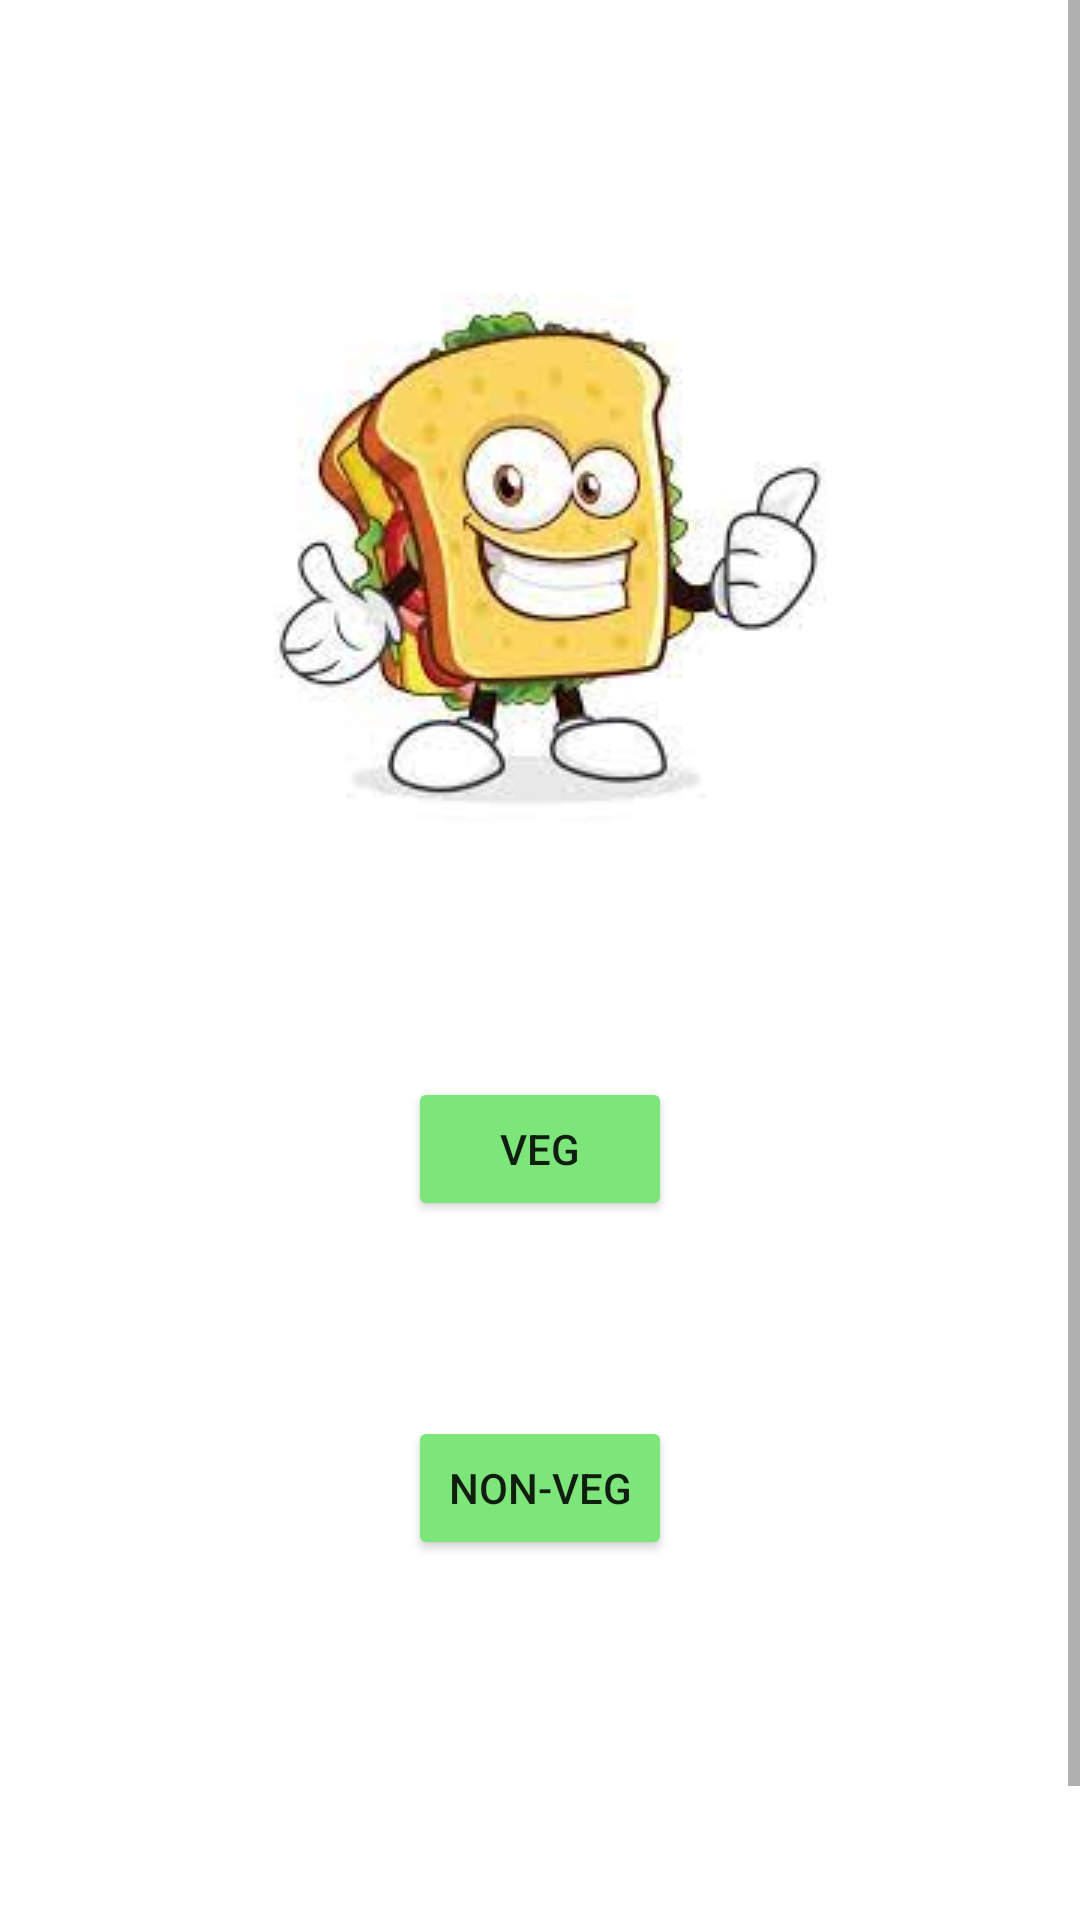

Reconstruct the res/layout file that produces this screen, plus the resources it refers to.
<!-- AndroidManifest.xml: application theme Theme.Sandwhiches -->
<!-- res/layout/fragment_sandwhich.xml -->
<?xml version="1.0" encoding="utf-8"?>
<layout xmlns:android="http://schemas.android.com/apk/res/android"
    xmlns:app="http://schemas.android.com/apk/res-auto"
    xmlns:tools="http://schemas.android.com/tools"

    >
    <ScrollView
        android:layout_width="match_parent"
        android:layout_height="match_parent">
        <LinearLayout
            android:layout_width="match_parent"
            android:layout_height="wrap_content"
            android:orientation="vertical"
            android:padding="16dp">


            <ImageView
                android:id="@+id/imageView"
                android:layout_width="wrap_content"
                android:layout_height="wrap_content"
                android:layout_gravity="center"
                android:layout_marginTop="50dp"
                android:src="@drawable/img"
                app:layout_constraintBottom_toBottomOf="parent"
                app:layout_constraintEnd_toEndOf="parent"
                app:layout_constraintHorizontal_bias="0.559"
                app:layout_constraintStart_toStartOf="parent"
                app:layout_constraintTop_toTopOf="parent"
                 />

            <Button
        android:id="@+id/button1"
        android:layout_width="wrap_content"
        android:layout_height="wrap_content"
        android:layout_gravity="center"
        android:layout_marginTop="68dp"
        android:backgroundTint="@color/green"

        android:text="Veg"
        app:layout_constraintEnd_toEndOf="parent"
        app:layout_constraintHorizontal_bias="0.498"
        app:layout_constraintStart_toStartOf="parent"
        app:layout_constraintTop_toBottomOf="@+id/imageView"></Button>

            <Button
                android:id="@+id/button2"
                android:layout_width="wrap_content"
                android:layout_height="wrap_content"
                android:layout_gravity="center"
                android:layout_marginBottom="152dp"
                android:backgroundTint="@color/green"
                android:layout_marginTop="65dp"

                android:text="Non-Veg"
                app:layout_constraintBottom_toBottomOf="parent"
                app:layout_constraintEnd_toEndOf="parent"
                app:layout_constraintHorizontal_bias="0.498"
                app:layout_constraintStart_toStartOf="parent"
                app:layout_constraintTop_toBottomOf="@+id/button1"
                app:layout_constraintVertical_bias="0.625"></Button>
        </LinearLayout>

    </ScrollView>


</layout>
<!-- resources referenced by this layout -->
<resources>
  <color name="green">#7de67a</color>
  <!-- drawable img: png bitmap (drawable, 50461 bytes) -->
  <style name="Theme.Sandwhiches" parent="Base.Theme.Sandwhiches" />
  <style name="Base.Theme.Sandwhiches" parent="Theme.MaterialComponents.DayNight.DarkActionBar">
          
          
          <item name="colorPrimary">@color/green</item>
          <item name="colorPrimaryVariant">@color/green</item>
          <item name="colorOnPrimary">@color/white</item>
      </style>
  <color name="white">#FFFFFFFF</color>
</resources>
